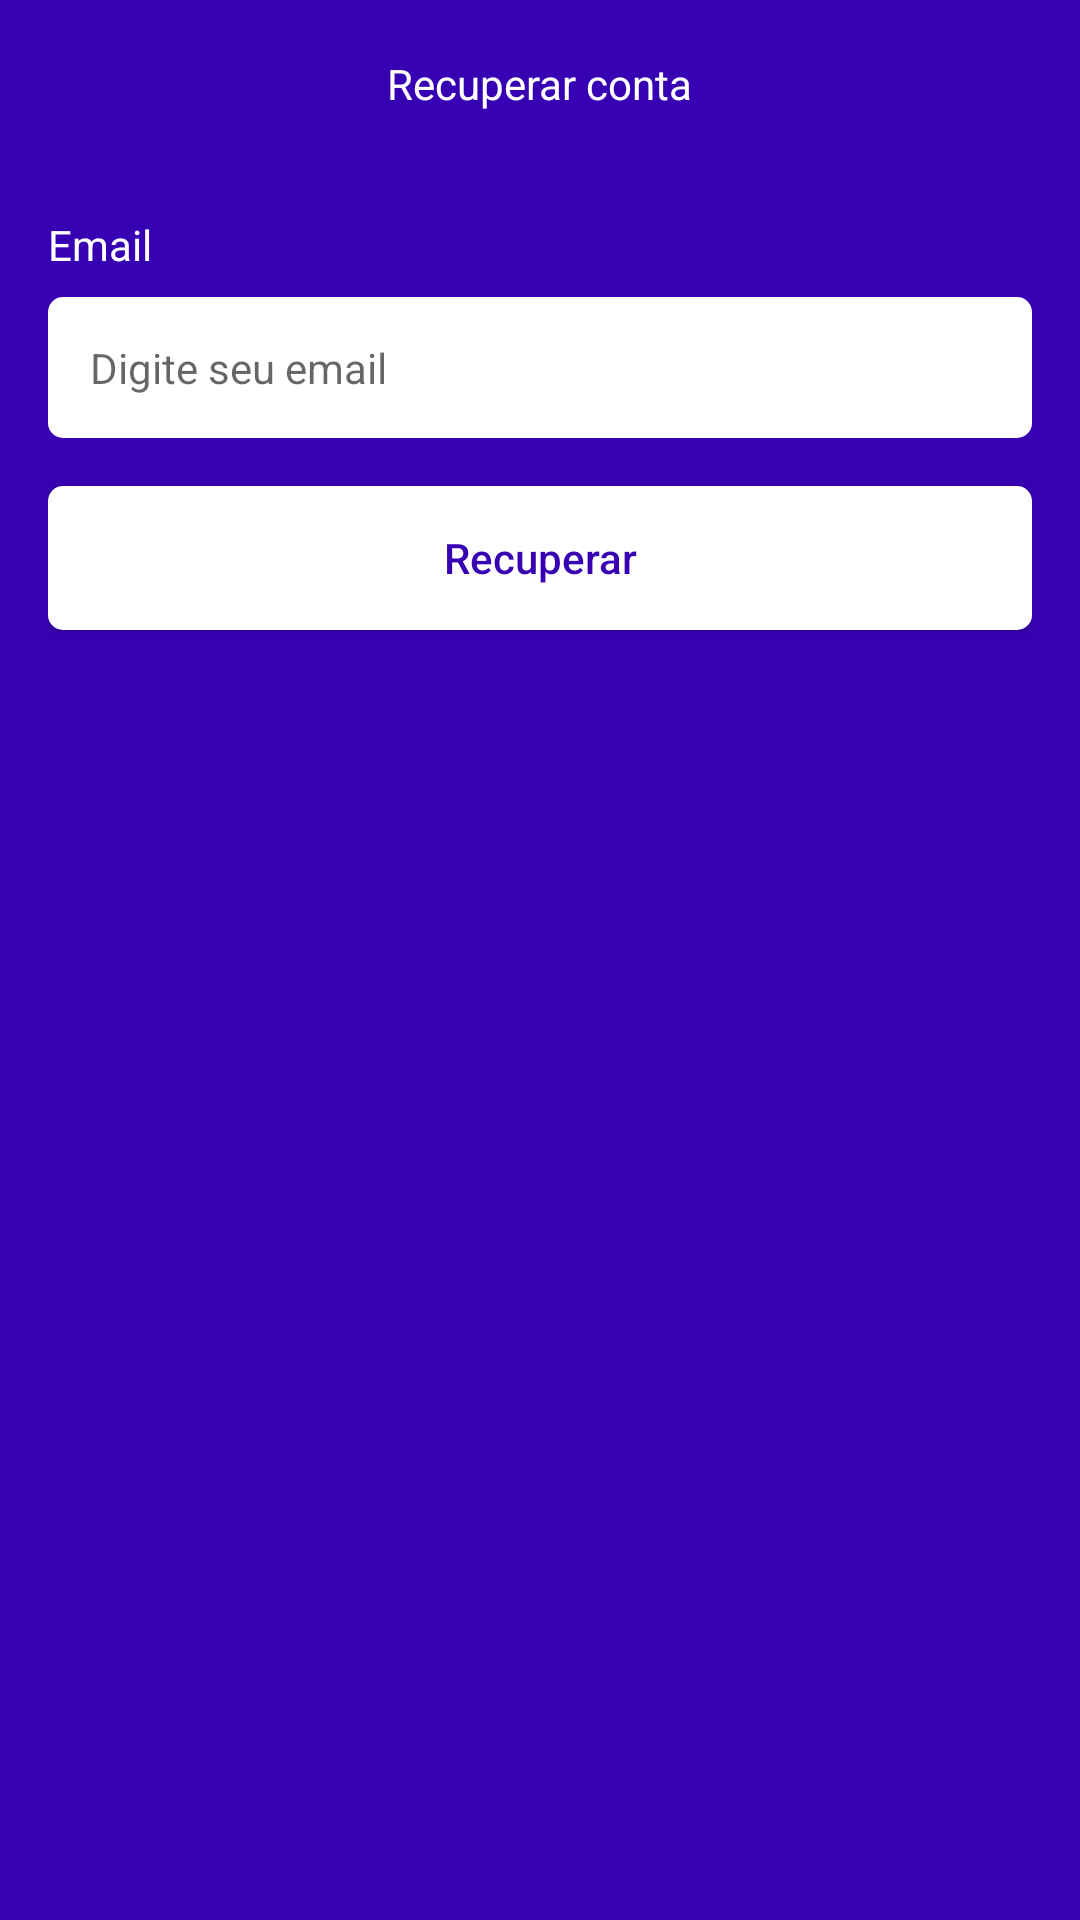

Here is an Android app screen rendered from its layout file. Give the layout XML and the strings, colors and styles it references.
<!-- AndroidManifest.xml: application theme Theme.TakeMyNote -->
<!-- res/layout/fragment_account_recovery.xml -->
<?xml version="1.0" encoding="utf-8"?>
<ScrollView xmlns:android="http://schemas.android.com/apk/res/android"
    xmlns:tools="http://schemas.android.com/tools"
    android:layout_width="match_parent"
    android:layout_height="match_parent"
    android:fillViewport="true"
    xmlns:app="http://schemas.android.com/apk/res-auto"
    tools:context=".TakeMyNote.ui.Authentication.AccountRecoveryFragment">

    <androidx.constraintlayout.widget.ConstraintLayout
        android:layout_width="match_parent"
        android:layout_height="wrap_content">

        <com.google.android.material.appbar.AppBarLayout
            android:id="@+id/appBarLayout"
            android:layout_width="match_parent"
            android:layout_height="wrap_content"
            app:layout_constraintEnd_toEndOf="parent"
            app:layout_constraintStart_toStartOf="parent"
            app:layout_constraintTop_toTopOf="parent">

            <androidx.appcompat.widget.Toolbar
                android:id="@+id/toolbar"
                android:layout_width="match_parent"
                android:layout_height="wrap_content"
                android:background="@color/purple_700"
                app:navigationIcon="@drawable/ic_back">

                <TextView
                    android:layout_width="wrap_content"
                    android:layout_height="wrap_content"
                    android:textColor="@color/white"
                    android:layout_gravity="center_horizontal"
                    android:text="Recuperar conta"/>

            </androidx.appcompat.widget.Toolbar>

        </com.google.android.material.appbar.AppBarLayout>

        <LinearLayout
            android:layout_width="match_parent"
            android:layout_height="0dp"
            android:padding="16dp"
            android:orientation="vertical"
            app:layout_constraintBottom_toBottomOf="parent"
            app:layout_constraintEnd_toEndOf="parent"
            app:layout_constraintStart_toStartOf="parent"
            app:layout_constraintTop_toBottomOf="@+id/appBarLayout">

            
            <TextView
                android:layout_width="match_parent"
                android:layout_height="wrap_content"
                android:text="@string/text_email"
                android:textColor="@color/white" />

            
            <EditText
                android:id="@+id/edt_Email_Recovery"
                android:layout_width="match_parent"
                android:layout_height="wrap_content"
                android:layout_marginTop="8dp"
                android:background="@drawable/background_edit_txt"
                android:inputType="textEmailAddress"
                android:hint="Digite seu email"
                android:padding="14dp"
                android:textSize="14sp" />

            
            <Button
                android:id="@+id/btn_Recovery"
                android:layout_width="match_parent"
                android:layout_height="wrap_content"
                android:layout_marginTop="16dp"
                android:background="@drawable/background_edit_txt"
                android:text="@string/text_btn_recover_account_fragment"
                android:textAllCaps="false"
                android:textColor="@color/purple_700"
                app:backgroundTint="@null" />

            <ProgressBar
                android:id="@+id/progressBarRecovery"
                android:layout_width="wrap_content"
                android:layout_height="wrap_content"
                android:layout_marginTop="8dp"
                android:layout_gravity="center_horizontal"
                android:visibility="invisible"
                tools:visibility="visible"
                android:indeterminateTint="@color/white"/>

        </LinearLayout>



    </androidx.constraintlayout.widget.ConstraintLayout>

</ScrollView>
<!-- resources referenced by this layout -->
<resources>
  <color name="purple_700">#FF3700B3</color>
  <color name="white">#FFFFFFFF</color>
  <!-- drawable background_edit_txt (drawable) -->
  <?xml version="1.0" encoding="utf-8"?>
  <shape xmlns:android="http://schemas.android.com/apk/res/android"
      android:shape="rectangle">
  
      
      <solid android:color="@color/white"/>
  
       
      <corners android:radius="5dp"/>
  
  </shape>
  <string name="text_btn_recover_account_fragment">Recuperar</string>
  <string name="text_email">Email</string>
  <style name="Theme.TakeMyNote" parent="Theme.MaterialComponents.DayNight.NoActionBar">
          
          <item name="colorPrimary">@color/purple_500</item>
          <item name="colorPrimaryVariant">@color/purple_700</item>
          <item name="colorOnPrimary">@color/white</item>
          
          <item name="colorSecondary">@color/purple_700</item>
          <item name="colorSecondaryVariant">@color/purple_700</item>
          <item name="colorOnSecondary">@color/black</item>
          
          <item name="android:statusBarColor" tools:targetApi="l">?attr/colorPrimaryVariant</item>
          
          <item name="android:windowBackground">@color/purple_700</item>
      </style>
  <color name="purple_500">#FF6200EE</color>
  <color name="black">#FF000000</color>
</resources>
